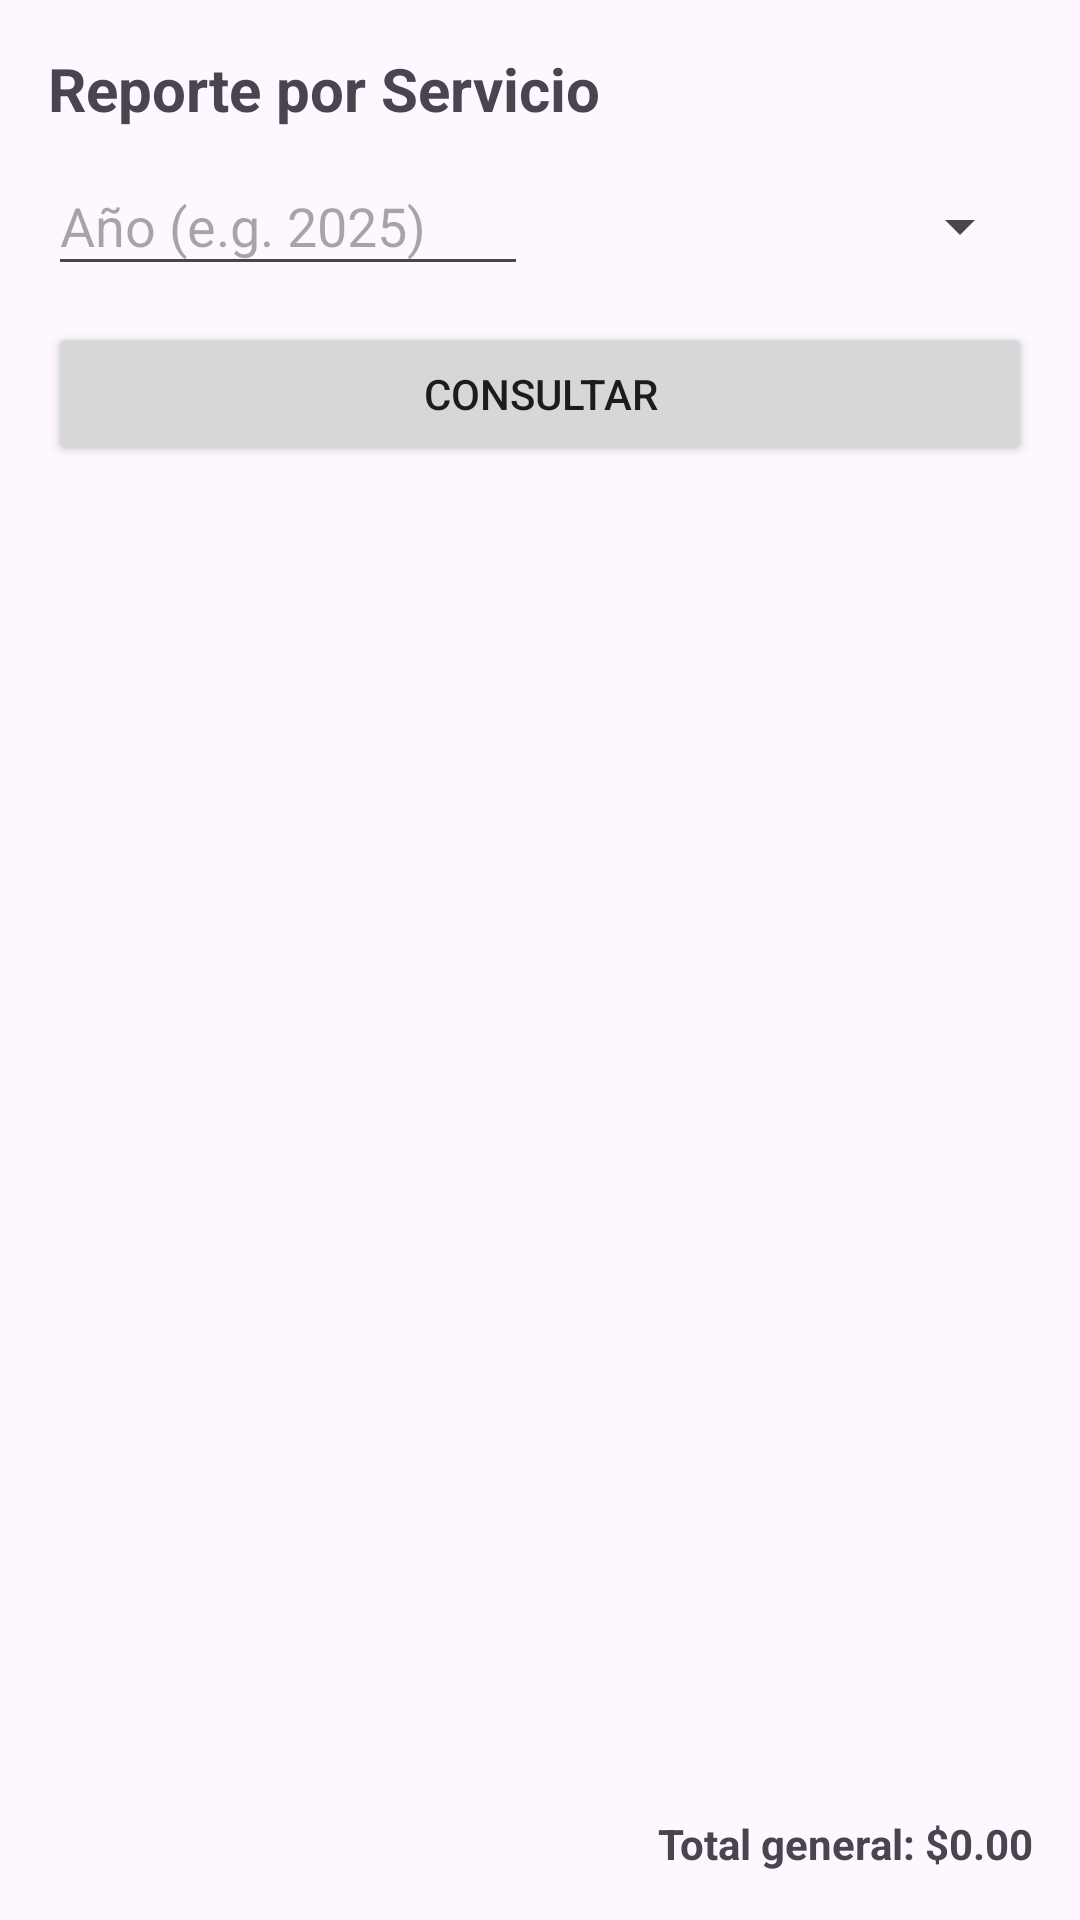

The Android layout XML behind this screen, and the referenced resources:
<!-- AndroidManifest.xml: application theme Theme.Tecnicentro -->
<!-- res/layout/activity_main_reporte_servicio.xml -->
<?xml version="1.0" encoding="utf-8"?>
<androidx.constraintlayout.widget.ConstraintLayout
    xmlns:android="http://schemas.android.com/apk/res/android"
    xmlns:app="http://schemas.android.com/apk/res-auto"
    android:layout_width="match_parent"
    android:layout_height="match_parent"
    android:padding="16dp">

    <TextView
        android:id="@+id/tvTituloReporteServicio"
        android:layout_width="wrap_content"
        android:layout_height="wrap_content"
        android:text="Reporte por Servicio"
        android:textStyle="bold"
        android:textSize="20sp"
        app:layout_constraintTop_toTopOf="parent"
        app:layout_constraintStart_toStartOf="parent"/>

    
    <EditText
        android:id="@+id/etAnioServicio"
        android:layout_width="0dp"
        android:layout_height="wrap_content"
        android:hint="Año (e.g. 2025)"
        android:inputType="number"
        android:paddingTop="8dp"
        android:paddingBottom="8dp"
        android:layout_marginTop="12dp"
        app:layout_constraintTop_toBottomOf="@id/tvTituloReporteServicio"
        app:layout_constraintStart_toStartOf="parent"
        app:layout_constraintEnd_toStartOf="@id/spMesServicio" />

    <Spinner
        android:id="@+id/spMesServicio"
        android:layout_width="0dp"
        android:layout_height="wrap_content"
        android:paddingTop="8dp"
        android:paddingBottom="8dp"
        android:layout_marginStart="8dp"
        app:layout_constraintTop_toTopOf="@id/etAnioServicio"
        app:layout_constraintBottom_toBottomOf="@id/etAnioServicio"
        app:layout_constraintStart_toEndOf="@id/etAnioServicio"
        app:layout_constraintEnd_toEndOf="parent" />

    <Button
        android:id="@+id/btnConsultarServicio"
        android:layout_width="0dp"
        android:layout_height="wrap_content"
        android:text="Consultar"
        android:layout_marginTop="12dp"
        app:layout_constraintTop_toBottomOf="@id/etAnioServicio"
        app:layout_constraintStart_toStartOf="parent"
        app:layout_constraintEnd_toEndOf="parent"/>

    <androidx.recyclerview.widget.RecyclerView
        android:id="@+id/rvReporteServicio"
        android:layout_width="0dp"
        android:layout_height="0dp"
        android:layout_marginTop="12dp"
        app:layout_constraintTop_toBottomOf="@id/btnConsultarServicio"
        app:layout_constraintBottom_toTopOf="@id/tvTotalGeneralServicio"
        app:layout_constraintStart_toStartOf="parent"
        app:layout_constraintEnd_toEndOf="parent"/>

    <TextView
        android:id="@+id/tvTotalGeneralServicio"
        android:layout_width="0dp"
        android:layout_height="wrap_content"
        android:text="Total general: $0.00"
        android:textStyle="bold"
        android:gravity="end"
        android:paddingTop="8dp"
        app:layout_constraintStart_toStartOf="parent"
        app:layout_constraintEnd_toEndOf="parent"
        app:layout_constraintBottom_toBottomOf="parent"/>
</androidx.constraintlayout.widget.ConstraintLayout>
<!-- resources referenced by this layout -->
<resources>
  <style name="Theme.Tecnicentro" parent="Base.Theme.Tecnicentro" />
  <style name="Base.Theme.Tecnicentro" parent="Theme.Material3.DayNight.NoActionBar">
          <item name="colorPrimary">@color/colorprimary_dark</item>
          <item name="colorPrimaryVariant">@color/colorprimary_light</item>
          <item name="colorOnPrimary">@color/white</item>
          <item name="colorOnSecondary">@color/black</item>
  
      </style>
  <color name="colorprimary_dark">#303F9F</color>
  <color name="colorprimary_light">#C5CAE9</color>
  <color name="white">#FFFFFFFF</color>
  <color name="black">#FF000000</color>
</resources>
